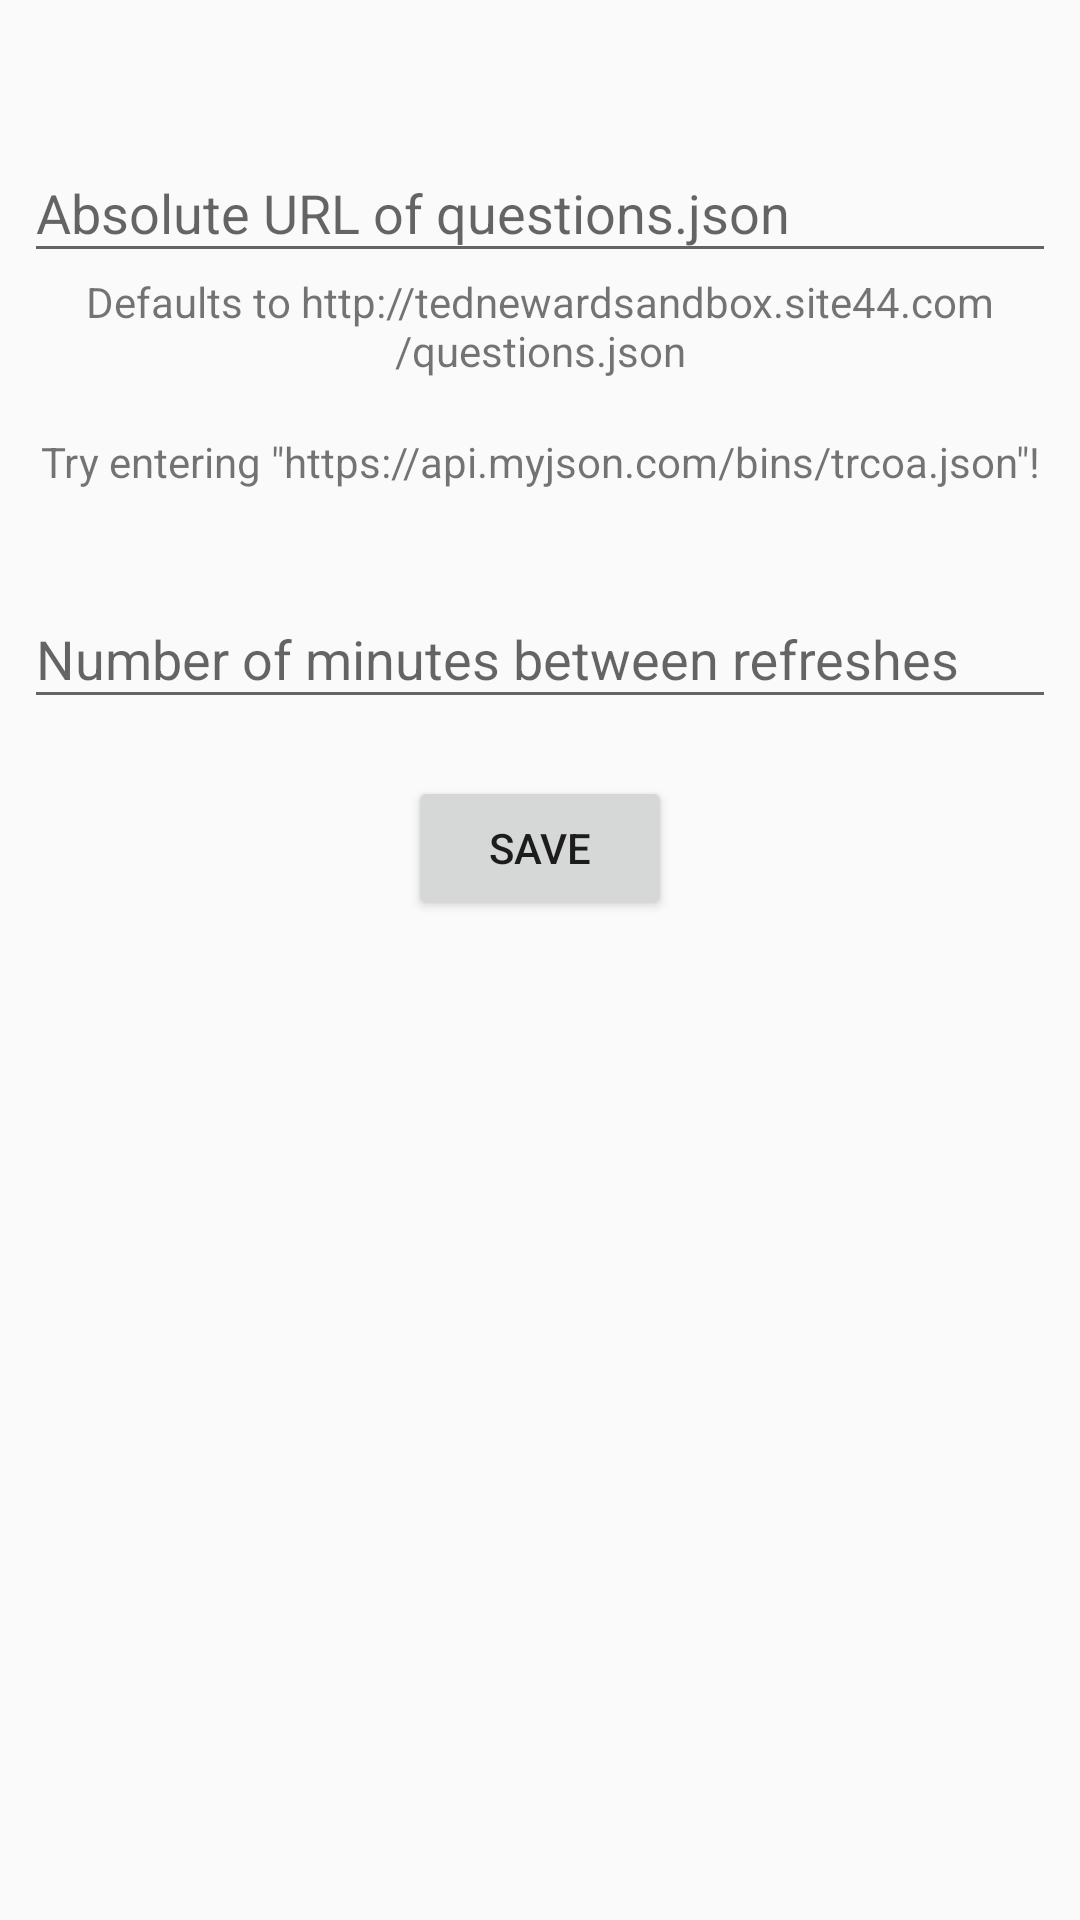

Reconstruct the res/layout file that produces this screen, plus the resources it refers to.
<!-- AndroidManifest.xml: application theme AppTheme -->
<!-- res/layout/content_preferences.xml -->
<?xml version="1.0" encoding="utf-8"?>
<android.support.constraint.ConstraintLayout xmlns:android="http://schemas.android.com/apk/res/android"
    xmlns:app="http://schemas.android.com/apk/res-auto"
    xmlns:tools="http://schemas.android.com/tools"
    android:layout_width="match_parent"
    android:layout_height="match_parent"
    app:layout_behavior="@string/appbar_scrolling_view_behavior"
    tools:context=".PreferencesActivity"
    tools:layout_editor_absoluteY="81dp"
    tools:showIn="@layout/activity_preferences">

    <android.support.design.widget.TextInputLayout
        android:id="@+id/textInputLayout_preferences_urlInput"
        android:layout_width="0dp"
        android:layout_height="wrap_content"
        android:layout_marginEnd="8dp"
        android:layout_marginStart="8dp"
        app:layout_constraintBottom_toTopOf="@+id/textView"
        app:layout_constraintEnd_toEndOf="parent"
        app:layout_constraintStart_toStartOf="parent">

        <android.support.design.widget.TextInputEditText
            android:id="@+id/textEdit_preferences_urlInput"
            android:layout_width="match_parent"
            android:layout_height="wrap_content"
            android:hint="@string/text_preferences_urlInput" />
    </android.support.design.widget.TextInputLayout>

    <TextView
        android:id="@+id/textView"
        android:layout_width="wrap_content"
        android:layout_height="wrap_content"
        android:layout_marginTop="91dp"
        android:gravity="center_horizontal"
        android:text="@string/text_preferences_defaultUrlInfo"
        app:layout_constraintStart_toStartOf="parent"
        app:layout_constraintTop_toTopOf="parent" />

    <TextView
        android:id="@+id/textView2"
        android:layout_width="wrap_content"
        android:layout_height="wrap_content"
        android:layout_marginTop="18dp"
        android:text="@string/text_preferences_suggestedUrl"
        app:layout_constraintEnd_toEndOf="parent"
        app:layout_constraintStart_toStartOf="parent"
        app:layout_constraintTop_toBottomOf="@+id/textView" />

    <android.support.design.widget.TextInputLayout
        android:id="@+id/textInputLayout_preferences_timeInput"
        android:layout_width="0dp"
        android:layout_height="wrap_content"
        android:layout_marginEnd="8dp"
        android:layout_marginStart="8dp"
        android:layout_marginTop="24dp"
        app:layout_constraintEnd_toEndOf="parent"
        app:layout_constraintStart_toStartOf="parent"
        app:layout_constraintTop_toBottomOf="@+id/textView2">

        <android.support.design.widget.TextInputEditText
            android:id="@+id/textEdit_preferences_timeInput"

            android:layout_width="match_parent"
            android:layout_height="wrap_content"
            android:hint="@string/text_preferences_timeInput"
            android:inputType="number" />
    </android.support.design.widget.TextInputLayout>

    <Button
        android:id="@+id/button_preferences_savePreferences"
        android:layout_width="wrap_content"
        android:layout_height="wrap_content"
        android:layout_marginTop="19dp"
        android:text="@string/button_preferences_submit"
        app:layout_constraintEnd_toEndOf="parent"
        app:layout_constraintStart_toStartOf="parent"
        app:layout_constraintTop_toBottomOf="@+id/textInputLayout_preferences_timeInput" />
</android.support.constraint.ConstraintLayout>
<!-- res/layout/activity_preferences.xml (included above) -->
<?xml version="1.0" encoding="utf-8"?>
<android.support.design.widget.CoordinatorLayout xmlns:android="http://schemas.android.com/apk/res/android"
    xmlns:app="http://schemas.android.com/apk/res-auto"
    xmlns:tools="http://schemas.android.com/tools"
    android:layout_width="match_parent"
    android:layout_height="match_parent"
    tools:context=".PreferencesActivity">

    <android.support.design.widget.AppBarLayout
        android:layout_width="match_parent"
        android:layout_height="wrap_content"
        android:theme="@style/AppTheme.AppBarOverlay">

        <android.support.v7.widget.Toolbar
            android:id="@+id/toolbar"
            android:layout_width="match_parent"
            android:layout_height="?attr/actionBarSize"
            android:background="?attr/colorPrimary"
            app:popupTheme="@style/AppTheme.PopupOverlay" />

    </android.support.design.widget.AppBarLayout>

    <include layout="@layout/content_preferences" />

    
        
        
        
        
        
        

</android.support.design.widget.CoordinatorLayout>
<!-- resources referenced by this layout -->
<resources>
  <string name="button_preferences_submit">SAVE</string>
  <string name="text_preferences_defaultUrlInfo">Defaults to http://tednewardsandbox.site44.com/questions.json</string>
  <string name="text_preferences_suggestedUrl">Try entering \"https://api.myjson.com/bins/trcoa.json\"!</string>
  <string name="text_preferences_timeInput">Number of minutes between refreshes</string>
  <string name="text_preferences_urlInput">Absolute URL of questions.json</string>
  <style name="AppTheme.AppBarOverlay" parent="ThemeOverlay.AppCompat.ActionBar" />
  <style name="AppTheme.PopupOverlay" parent="ThemeOverlay.AppCompat.Light" />
  <style name="AppTheme" parent="Theme.AppCompat.Light.NoActionBar">
          
          <item name="colorPrimary">@color/colorPrimary</item>
          <item name="colorPrimaryDark">@color/colorPrimaryDark</item>
          <item name="colorAccent">@color/colorAccent</item>
      </style>
  <!-- not gathered from this repository: default colours our renderer supplied (Android Studio template values) -->
  <color name="colorPrimary">#FF6200EE</color>
  <color name="colorPrimaryDark">#FF3700B3</color>
  <color name="colorAccent">#FF03DAC5</color>
</resources>
